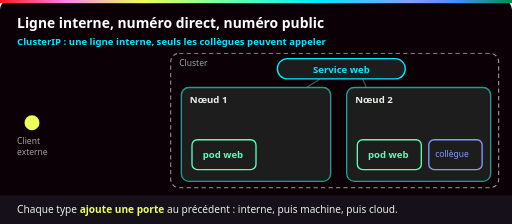
t = 0.00 s
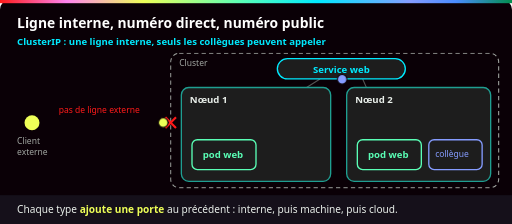
t = 1.50 s
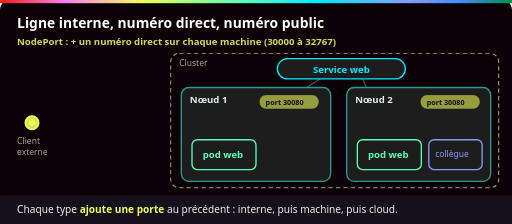
t = 3.00 s
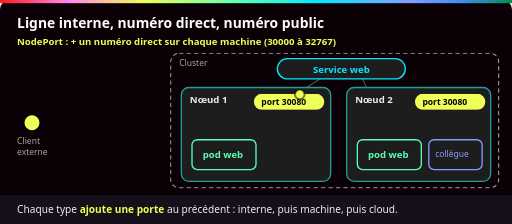
t = 4.50 s
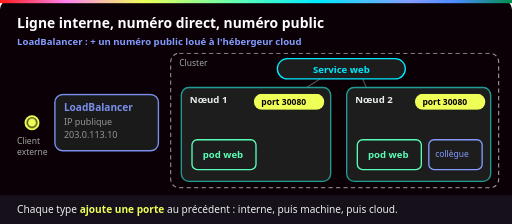
t = 6.00 s
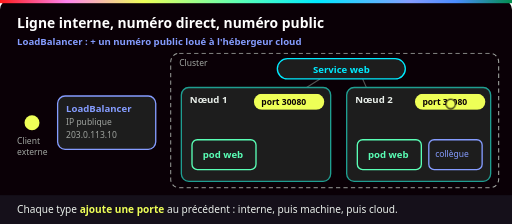
t = 7.50 s

The animated SVG that drew these frames (rendered in a browser with its animation timeline set to each time). Animation: 12 CSS @keyframes rules; one cycle of 9.00 s, repeats indefinitely.

<svg xmlns="http://www.w3.org/2000/svg" viewBox="0 0 960 420" role="img" aria-labelledby="t d">
  <title id="t">ClusterIP, NodePort, LoadBalancer : trois façons de joindre le standard</title>
  <desc id="d">ClusterIP : un collègue dans le cluster appelle le Service, le client externe est bloqué à la limite du cluster. NodePort : chaque nœud reçoit le port 30080 et le client externe passe par ce numéro direct. LoadBalancer : l'hébergeur cloud loue une IP publique qui renvoie l'appel vers un nœud, puis vers le Service.</desc>
  <defs>
    <linearGradient id="ynov" x1="0" x2="1">
      <stop offset="0" stop-color="#ff1a1a"/><stop offset=".13" stop-color="#ff84ef"/>
      <stop offset=".28" stop-color="#eeff57"/><stop offset=".47" stop-color="#5affb6"/>
      <stop offset=".62" stop-color="#00eaff"/><stop offset=".8" stop-color="#859cff"/>
      <stop offset=".89" stop-color="#4a8cff"/><stop offset="1" stop-color="#018e4d"/>
    </linearGradient>
    <style>
      text { font-family: Bahnschrift, "Barlow Semi Condensed", "Segoe UI", Arial, sans-serif; }
      .titre { font-size: 26px; font-weight: 700; fill: #fff; }
      .label { font-size: 19px; font-weight: 700; }
      .l18 { font-size: 18px; font-weight: 700; }
      .petit { font-size: 16px; fill: #a0a4a0; }
      .legende { font-size: 19px; fill: #eaf0eb; }
      .pop { transform-box: fill-box; transform-origin: center; }
      /* Trois temps sur 9 s : A de 0 à 30 %, B de 33 à 62 %, C de 66 à 96 %. */
      .pa  { animation: pa 9s infinite both; }
      .pb  { animation: pb 9s infinite both; }
      .pc  { animation: pc 9s infinite both; }
      .pab { animation: pab 9s infinite both; }
      .pbc { animation: pbc 9s infinite both; }
      .popb { animation: popb 9s infinite both; }
      .popc { animation: popc 9s infinite both; }
      @keyframes pa  { 0%, 29% { opacity: 1; } 32%, 100% { opacity: 0; } }
      @keyframes pb  { 0%, 31% { opacity: 0; } 35%, 60% { opacity: 1; } 63%, 100% { opacity: 0; } }
      @keyframes pc  { 0%, 62% { opacity: 0; } 66%, 95% { opacity: 1; } 99%, 100% { opacity: 0; } }
      @keyframes pab { 0%, 60% { opacity: 1; } 63%, 100% { opacity: 0; } }
      @keyframes pbc { 0%, 31% { opacity: 0; } 35%, 95% { opacity: 1; } 99%, 100% { opacity: 0; } }
      @keyframes popb { 0%, 32% { opacity: 0; transform: scale(.5); } 36% { opacity: 1; transform: scale(1.1); } 39%, 95% { opacity: 1; transform: scale(1); } 99%, 100% { opacity: 0; transform: scale(1); } }
      @keyframes popc { 0%, 64% { opacity: 0; transform: scale(.5); } 68% { opacity: 1; transform: scale(1.1); } 71%, 95% { opacity: 1; transform: scale(1); } 99%, 100% { opacity: 0; transform: scale(1); } }
      .extA { animation: extA 9s infinite both; }
      @keyframes extA {
        0% { opacity: 0; transform: translate(0px, 0px); }
        3% { opacity: 1; transform: translate(0px, 0px); }
        12% { opacity: 1; transform: translate(246px, 0px); }
        26% { opacity: 1; transform: translate(246px, 0px); }
        29%, 100% { opacity: 0; transform: translate(246px, 0px); }
      }
      .croixA { animation: croixA 9s infinite both; }
      @keyframes croixA { 0%, 11% { opacity: 0; } 13%, 28% { opacity: 1; } 31%, 100% { opacity: 0; } }
      .coll { animation: coll 9s infinite both; }
      @keyframes coll {
        0%, 4% { opacity: 0; transform: translate(0px, 0px); }
        6% { opacity: 1; transform: translate(0px, 0px); }
        18%, 24% { opacity: 1; transform: translate(-214px, -114px); }
        27%, 100% { opacity: 0; transform: translate(-214px, -114px); }
      }
      .extB { animation: extB 9s infinite both; }
      @keyframes extB {
        0%, 33% { opacity: 0; transform: translate(0px, 0px); }
        35% { opacity: 1; transform: translate(0px, 0px); }
        46% { opacity: 1; transform: translate(480px, -39px); }
        49% { opacity: 1; transform: translate(480px, -39px); }
        55%, 58% { opacity: 1; transform: translate(580px, -101px); }
        61%, 100% { opacity: 0; transform: translate(580px, -101px); }
      }
      .extC { animation: extC 9s infinite both; }
      @keyframes extC {
        0%, 65% { opacity: 0; transform: translate(0px, 0px); }
        67% { opacity: 1; transform: translate(0px, 0px); }
        72% { opacity: 1; transform: translate(140px, 0px); }
        75% { opacity: 1; transform: translate(140px, 0px); }
        83% { opacity: 1; transform: translate(785px, -35px); }
        85% { opacity: 1; transform: translate(785px, -35px); }
        90%, 93% { opacity: 1; transform: translate(580px, -101px); }
        96%, 100% { opacity: 0; transform: translate(580px, -101px); }
      }
      @media (prefers-reduced-motion: reduce) {
        .pa, .pb, .pab { animation: none; opacity: 0; }
        .pc, .pbc, .popb, .popc { animation: none; opacity: 1; transform: none; }
        .extA, .croixA, .coll, .extB, .extC { animation: none; opacity: 0; }
      }
    </style>
  </defs>

  <rect width="960" height="420" rx="18" fill="#0a0006"/>
  <rect width="960" height="6" fill="url(#ynov)"/>
  <text class="titre" x="32" y="52">Ligne interne, numéro direct, numéro public</text>


  <g class="pa"><text class="l18" x="32" y="84" fill="#00eaff">ClusterIP : une ligne interne, seuls les collègues peuvent appeler</text></g>
  <g class="pb"><text class="l18" x="32" y="84" fill="#eeff57">NodePort : + un numéro direct sur chaque machine (30000 à 32767)</text></g>
  <g class="pc"><text class="l18" x="32" y="84" fill="#859cff">LoadBalancer : + un numéro public loué à l'hébergeur cloud</text></g>

  <circle cx="60" cy="230" r="14" fill="#eeff57"/>
  <text class="petit" x="32" y="270">Client</text>
  <text class="petit" x="32" y="290">externe</text>
  <g class="popc pop"><rect x="108" y="180" width="184" height="100" rx="14" fill="#1d1d1d" stroke="#859cff" stroke-width="2.5"/><text class="l18" x="124" y="210" fill="#859cff">LoadBalancer</text><text class="petit" x="124" y="234">IP publique</text><text class="petit" x="124" y="258">203.0.113.10</text></g>

  <rect x="320" y="100" width="615" height="252" rx="16" fill="none" stroke="#a0a4a0" stroke-width="2" stroke-dasharray="8 6"/>
  <text class="petit" x="336" y="124">Cluster</text>
  <path d="M600 148 L420 262 M680 148 L730 262" stroke="#555" stroke-width="2"/>
  <rect x="520" y="110" width="240" height="38" rx="19" fill="#1d1d1d" stroke="#00eaff" stroke-width="2.5"/>
  <text class="l18" x="640" y="136" fill="#00eaff" text-anchor="middle">Service web</text>

  <rect x="340" y="164" width="280" height="176" rx="14" fill="#1d1d1d" stroke="#1f9e91" stroke-width="2.5"/>
  <text class="l18" x="356" y="194" fill="#eaf0eb">Nœud 1</text>
  <rect x="360" y="262" width="120" height="56" rx="10" fill="#1d1d1d" stroke="#5affb6" stroke-width="2.5"/><text class="l18" x="380" y="296" fill="#5affb6">pod web</text>
  <rect x="650" y="164" width="270" height="176" rx="14" fill="#1d1d1d" stroke="#1f9e91" stroke-width="2.5"/>
  <text class="l18" x="666" y="194" fill="#eaf0eb">Nœud 2</text>
  <rect x="670" y="262" width="120" height="56" rx="10" fill="#1d1d1d" stroke="#5affb6" stroke-width="2.5"/><text class="l18" x="690" y="296" fill="#5affb6">pod web</text>
  <rect x="804" y="262" width="100" height="56" rx="10" fill="#1d1d1d" stroke="#859cff" stroke-width="2.5"/><text class="petit" x="816" y="295" fill="#859cff" style="fill:#859cff">collègue</text>

  <g class="popb pop"><rect x="476" y="176" width="132" height="30" rx="15" fill="#eeff57"/><text class="l18" x="490" y="197" fill="#0a0006" style="font-size:16px">port 30080</text></g>
  <g class="popb pop"><rect x="778" y="176" width="132" height="30" rx="15" fill="#eeff57"/><text class="l18" x="792" y="197" fill="#0a0006" style="font-size:16px">port 30080</text></g>

  <g class="croixA"><path d="M310 220 l20 20 M330 220 l-20 20" stroke="#ff1a1a" stroke-width="4"/><text class="petit" x="110" y="212" fill="#ff1a1a" style="fill:#ff1a1a">pas de ligne externe</text></g>
  <circle class="extA" cx="60" cy="230" r="9" fill="#eeff57" stroke="#0a0006" stroke-width="2"/>
  <circle class="coll" cx="854" cy="262" r="9" fill="#859cff" stroke="#0a0006" stroke-width="2"/>
  <circle class="extB" cx="60" cy="230" r="9" fill="#eeff57" stroke="#0a0006" stroke-width="2"/>
  <circle class="extC" cx="60" cy="230" r="9" fill="#eeff57" stroke="#0a0006" stroke-width="2"/>
  <rect x="0" y="366" width="960" height="54" fill="#15101a"/>
  <text class="legende" x="32" y="400">Chaque type <tspan fill="#eeff57" font-weight="700">ajoute une porte</tspan> au précédent : interne, puis machine, puis cloud.</text>
</svg>
